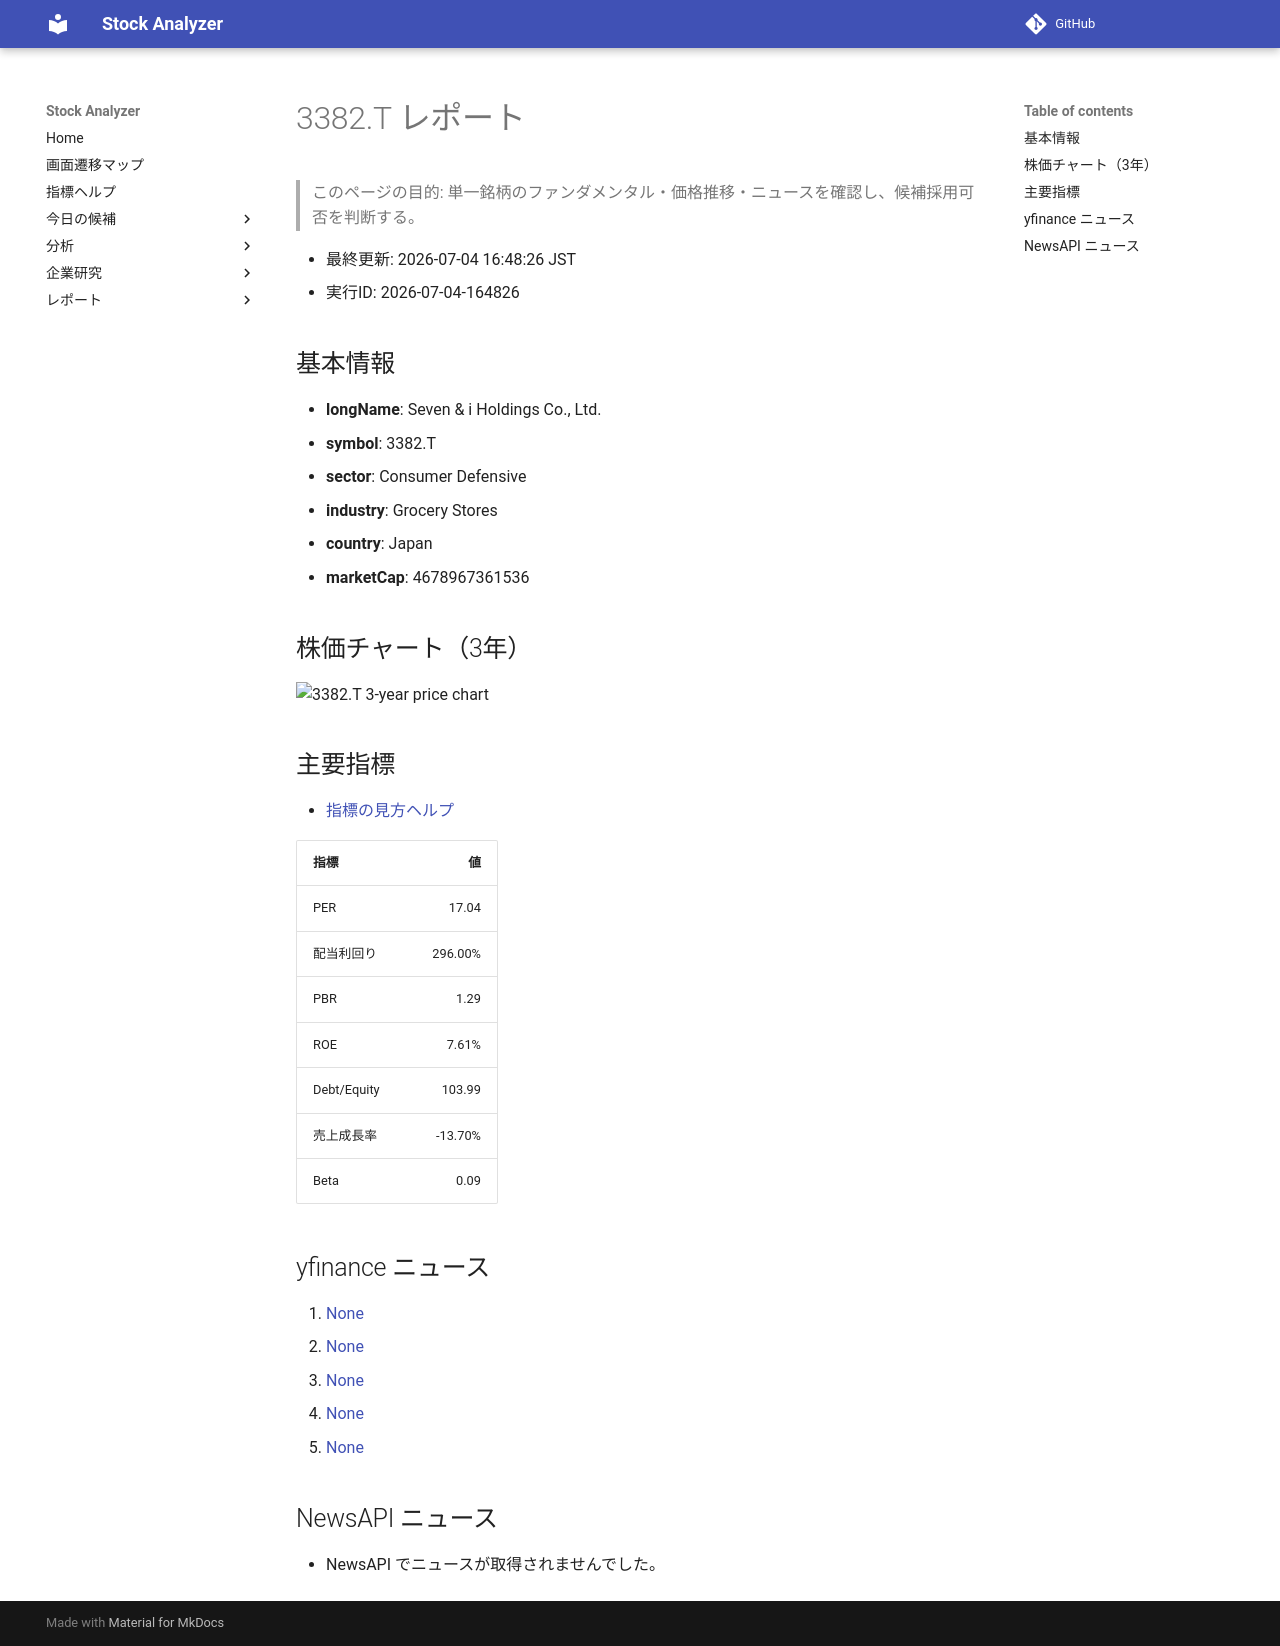

repository: Yumi-note/Making-APP · page: stocks/2026-07-04/164826/3382_T/index.html · generator: mkdocs

# 3382.T レポート

> このページの目的: 単一銘柄のファンダメンタル・価格推移・ニュースを確認し、候補採用可否を判断する。

- 最終更新: 2026-07-04 16:48:26 JST
- 実行ID: 2026-07-04-164826

## 基本情報

- **longName**: Seven & i Holdings Co., Ltd.
- **symbol**: 3382.T
- **sector**: Consumer Defensive
- **industry**: Grocery Stores
- **country**: Japan
- **marketCap**: 4678967361536

## 株価チャート（3年）

![3382.T 3-year price chart](3382_T_3y.png)

## 主要指標

- [指標の見方ヘルプ](../../../../indicators.md)

| 指標 | 値 |
|---|---:|
| PER | 17.04 |
| 配当利回り | 296.00% |
| PBR | 1.29 |
| ROE | 7.61% |
| Debt/Equity | 103.99 |
| 売上成長率 | -13.70% |
| Beta | 0.09 |

## yfinance ニュース

1. [None](None)
2. [None](None)
3. [None](None)
4. [None](None)
5. [None](None)

## NewsAPI ニュース

- NewsAPI でニュースが取得されませんでした。
